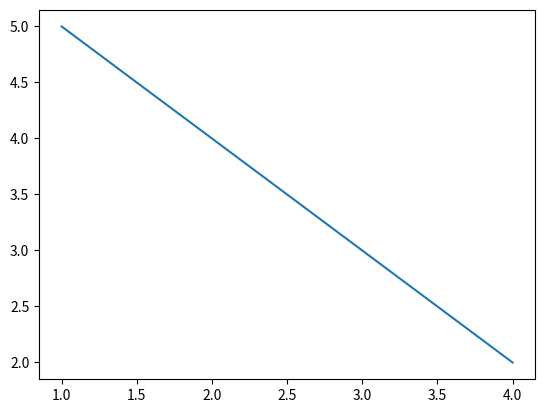

Write Python code to recreate this figure.
# -*- coding: utf-8 -*-
"""
Created on Wed Oct 18 22:18:10 2023

[redacted]
"""

import matplotlib.pyplot as plt
import numpy as np

Xpoint=np.array([1,2,3,4])
Ypoint=np.array([5,4,3,2])
plt.plot(Xpoint,Ypoint)
plt.show()